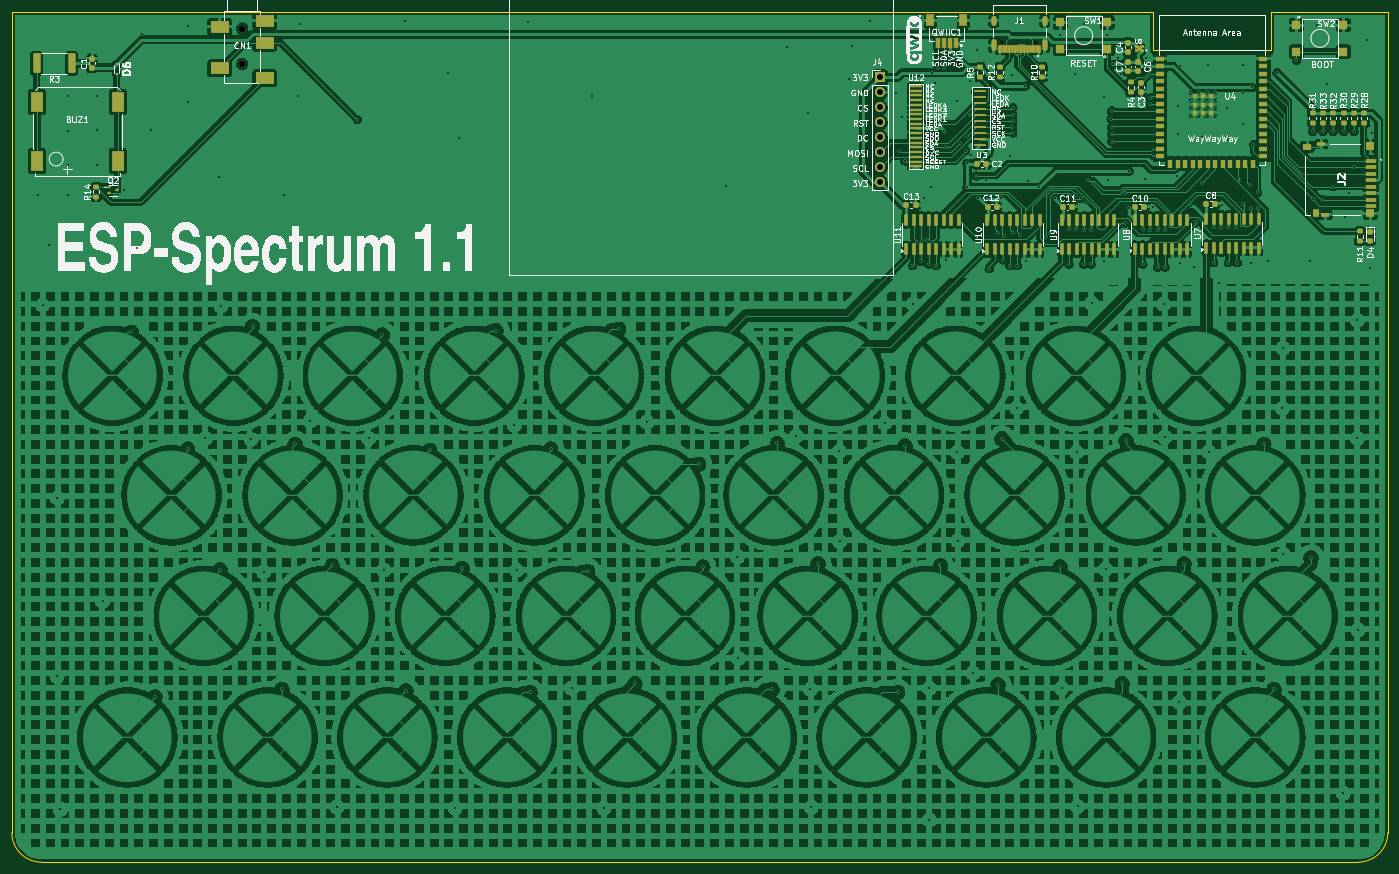
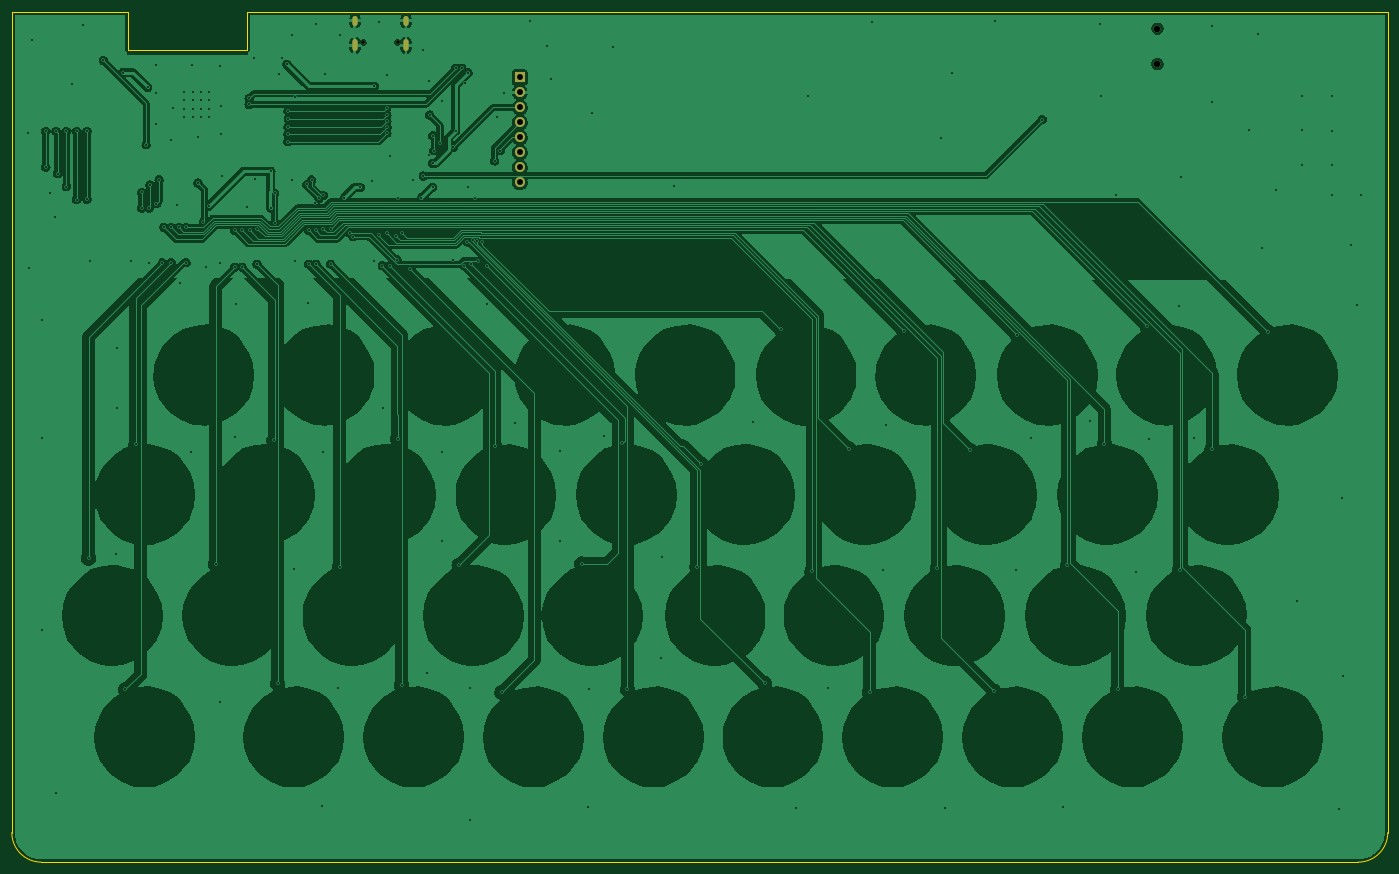
Circuit board: 11 layer files. Board 233.0 x 144.0 mm.
- bottom_copper: esp32-s3-spectrum-B_Cu.gbr (202059 bytes)
- bottom_mask: esp32-s3-spectrum-B_Mask.gbr (1095 bytes)
- paste: esp32-s3-spectrum-B_Paste.gbr (460 bytes)
- bottom_silk: esp32-s3-spectrum-B_Silkscreen.gbr (461 bytes)
- outline: esp32-s3-spectrum-Edge_Cuts.gbr (1125 bytes)
- top_copper: esp32-s3-spectrum-F_Cu.gbr (1072336 bytes)
- top_mask: esp32-s3-spectrum-F_Mask.gbr (15200 bytes)
- paste: esp32-s3-spectrum-F_Paste.gbr (11660 bytes)
- top_silk: esp32-s3-spectrum-F_Silkscreen.gbr (175589 bytes)
- drill: esp32-s3-spectrum-NPTH.drl (362 bytes)
- drill: esp32-s3-spectrum-PTH.drl (5397 bytes)

=== bottom_copper: esp32-s3-spectrum-B_Cu.gbr (202059 bytes, source omitted) ===
=== bottom_mask: esp32-s3-spectrum-B_Mask.gbr ===
%TF.GenerationSoftware,KiCad,Pcbnew,8.0.1*%
%TF.CreationDate,2024-06-05T18:31:25+01:00*%
%TF.ProjectId,esp32-s3-spectrum,65737033-322d-4733-932d-737065637472,rev?*%
%TF.SameCoordinates,Original*%
%TF.FileFunction,Soldermask,Bot*%
%TF.FilePolarity,Negative*%
%FSLAX46Y46*%
G04 Gerber Fmt 4.6, Leading zero omitted, Abs format (unit mm)*
G04 Created by KiCad (PCBNEW 8.0.1) date 2024-06-05 18:31:25*
%MOMM*%
%LPD*%
G01*
G04 APERTURE LIST*
%ADD10C,1.100000*%
%ADD11C,0.600000*%
%ADD12O,0.900000X2.000000*%
%ADD13O,0.900000X1.700000*%
%ADD14R,1.700000X1.700000*%
%ADD15O,1.700000X1.700000*%
G04 APERTURE END LIST*
D10*
%TO.C,CN1*%
X67500000Y-24112500D03*
X67500000Y-30112500D03*
%TD*%
D11*
%TO.C,J1*%
X201965000Y-26430000D03*
X196185000Y-26430000D03*
D12*
X203400000Y-26920000D03*
X194750000Y-26920000D03*
D13*
X203400000Y-22750000D03*
X194750000Y-22750000D03*
%TD*%
D14*
%TO.C,J4*%
X175500000Y-32375000D03*
D15*
X175500000Y-34915000D03*
X175500000Y-37455000D03*
X175500000Y-39995000D03*
X175500000Y-42535000D03*
X175500000Y-45075000D03*
X175500000Y-47615000D03*
X175500000Y-50155000D03*
%TD*%
M02*

=== paste: esp32-s3-spectrum-B_Paste.gbr ===
%TF.GenerationSoftware,KiCad,Pcbnew,8.0.1*%
%TF.CreationDate,2024-06-05T18:31:24+01:00*%
%TF.ProjectId,esp32-s3-spectrum,65737033-322d-4733-932d-737065637472,rev?*%
%TF.SameCoordinates,Original*%
%TF.FileFunction,Paste,Bot*%
%TF.FilePolarity,Positive*%
%FSLAX46Y46*%
G04 Gerber Fmt 4.6, Leading zero omitted, Abs format (unit mm)*
G04 Created by KiCad (PCBNEW 8.0.1) date 2024-06-05 18:31:24*
%MOMM*%
%LPD*%
G01*
G04 APERTURE LIST*
G04 APERTURE END LIST*
M02*

=== bottom_silk: esp32-s3-spectrum-B_Silkscreen.gbr ===
%TF.GenerationSoftware,KiCad,Pcbnew,8.0.1*%
%TF.CreationDate,2024-06-05T18:31:24+01:00*%
%TF.ProjectId,esp32-s3-spectrum,65737033-322d-4733-932d-737065637472,rev?*%
%TF.SameCoordinates,Original*%
%TF.FileFunction,Legend,Bot*%
%TF.FilePolarity,Positive*%
%FSLAX46Y46*%
G04 Gerber Fmt 4.6, Leading zero omitted, Abs format (unit mm)*
G04 Created by KiCad (PCBNEW 8.0.1) date 2024-06-05 18:31:24*
%MOMM*%
%LPD*%
G01*
G04 APERTURE LIST*
G04 APERTURE END LIST*
M02*

=== outline: esp32-s3-spectrum-Edge_Cuts.gbr ===
%TF.GenerationSoftware,KiCad,Pcbnew,8.0.1*%
%TF.CreationDate,2024-06-05T18:31:25+01:00*%
%TF.ProjectId,esp32-s3-spectrum,65737033-322d-4733-932d-737065637472,rev?*%
%TF.SameCoordinates,Original*%
%TF.FileFunction,Profile,NP*%
%FSLAX46Y46*%
G04 Gerber Fmt 4.6, Leading zero omitted, Abs format (unit mm)*
G04 Created by KiCad (PCBNEW 8.0.1) date 2024-06-05 18:31:25*
%MOMM*%
%LPD*%
G01*
G04 APERTURE LIST*
%TA.AperFunction,Profile*%
%ADD10C,0.010000*%
%TD*%
%TA.AperFunction,Profile*%
%ADD11C,0.050000*%
%TD*%
G04 APERTURE END LIST*
D10*
X33500000Y-165250000D02*
G75*
G02*
X28500000Y-160250000I0J5000000D01*
G01*
D11*
X221750000Y-21250000D02*
X221750000Y-27750000D01*
X221750000Y-27750000D02*
X241750000Y-27750000D01*
X241750000Y-27750000D02*
X241750000Y-21250000D01*
D10*
X256500000Y-165250000D02*
X33500000Y-165250000D01*
D11*
X221750000Y-21250000D02*
X28500000Y-21250000D01*
D10*
X261500000Y-21250000D02*
X261500000Y-160250000D01*
D11*
X241750000Y-21250000D02*
X261500000Y-21250000D01*
D10*
X28500000Y-160250000D02*
X28500000Y-21250000D01*
X261500000Y-160250000D02*
G75*
G02*
X256500000Y-165250000I-5000000J0D01*
G01*
M02*

=== top_copper: esp32-s3-spectrum-F_Cu.gbr (1072336 bytes, source omitted) ===
=== top_mask: esp32-s3-spectrum-F_Mask.gbr (15200 bytes, source omitted) ===
=== paste: esp32-s3-spectrum-F_Paste.gbr (11660 bytes, source omitted) ===
=== top_silk: esp32-s3-spectrum-F_Silkscreen.gbr (175589 bytes, source omitted) ===
=== drill: esp32-s3-spectrum-NPTH.drl ===
M48
; DRILL file {KiCad 8.0.1} date 2024-06-05T18:31:35+0100
; FORMAT={-:-/ absolute / inch / decimal}
; #@! TF.CreationDate,2024-06-05T18:31:35+01:00
; #@! TF.GenerationSoftware,Kicad,Pcbnew,8.0.1
; #@! TF.FileFunction,NonPlated,1,2,NPTH
FMAT,2
INCH
; #@! TA.AperFunction,NonPlated,NPTH,ComponentDrill
T1C0.0236
%
G90
G05
T1
X7.7238Y-1.0406
X7.9514Y-1.0406
M30

=== drill: esp32-s3-spectrum-PTH.drl (5397 bytes, source omitted) ===
